Run: headless pygame with SDL's dummy video driver; simulated clock (each Clock.tick advances the game by its frame time, no real sleeping); random seed 0; keys injected as events and as key.get_pressed() state; no mouse input.
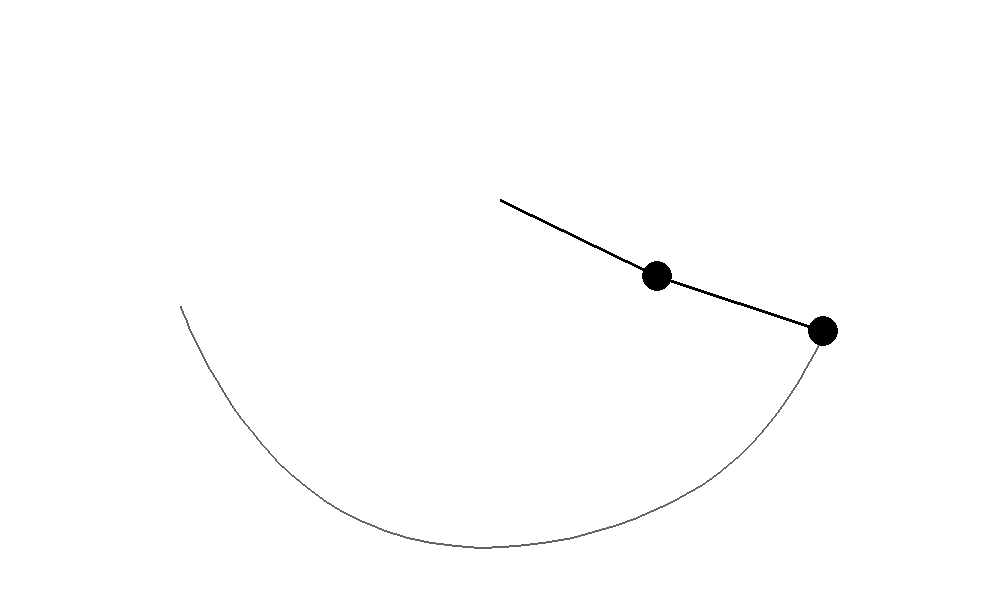
Frame 1 of 4 · flips 1–60 · no input
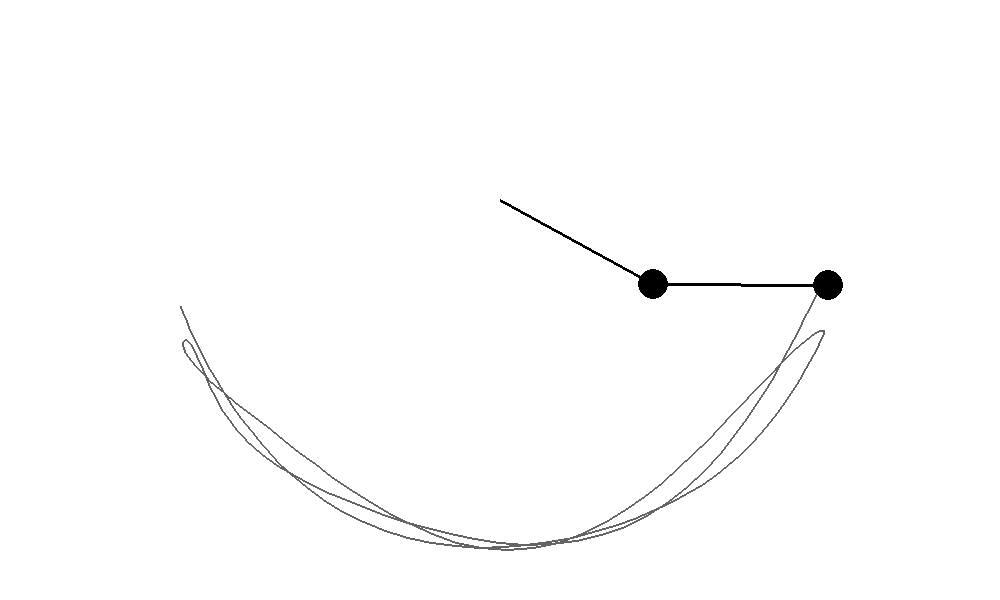
Frame 2 of 4 · flips 61–180 · tapped SPACE, RETURN · held RIGHT (→), D
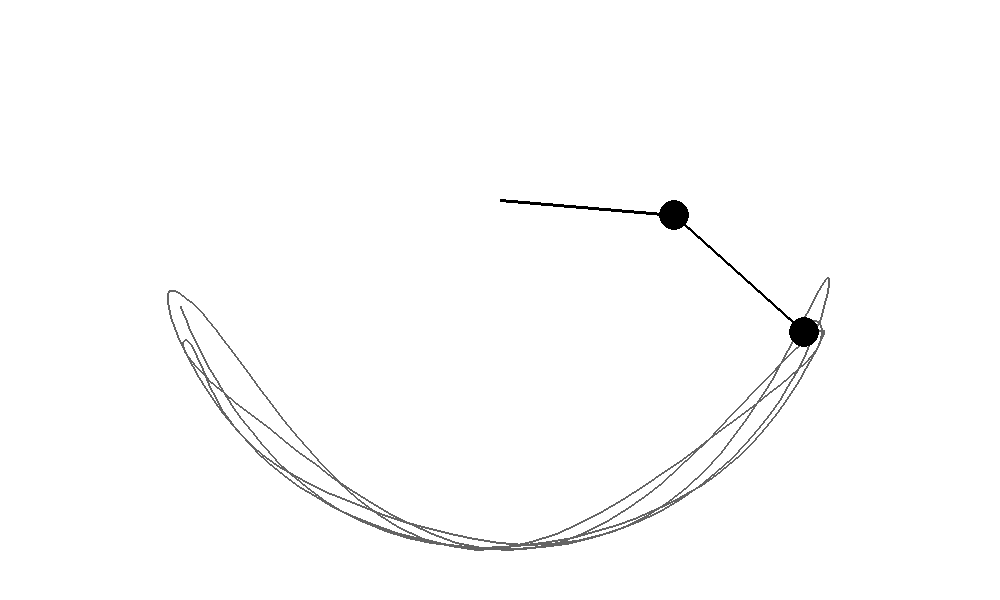
Frame 3 of 4 · flips 181–300 · held DOWN (↓), S
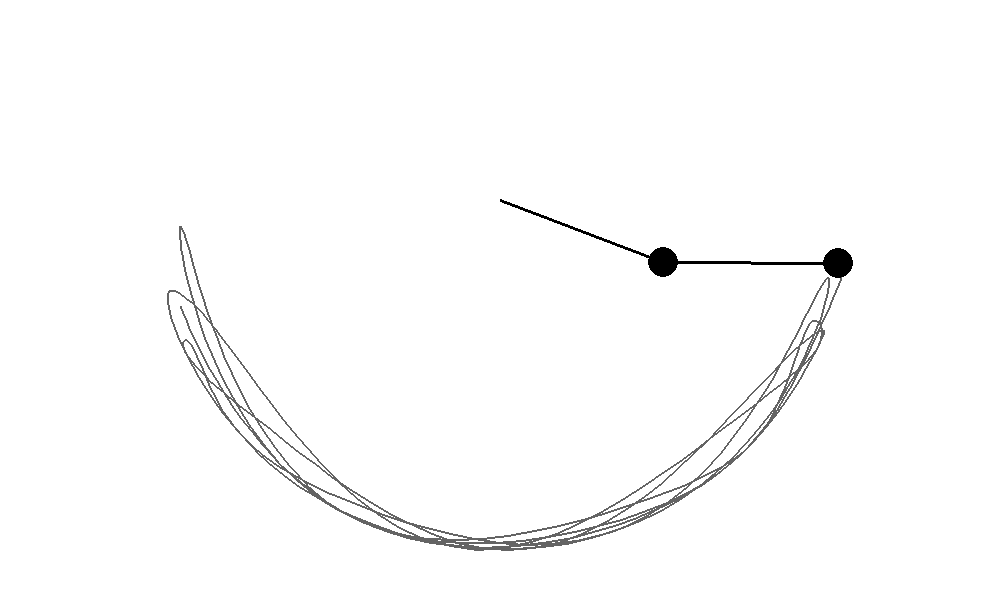
Frame 4 of 4 · flips 301–420 · held LEFT (←), A, UP (↑), W

The pygame program that drew these frames:

from math import cos, pi, sin
import pygame
import time
import random


pygame.init()
height = 600
width = 1000
win = pygame.display.set_mode((width, height))
r1 = r2 = 175
m1 = m2 = 15
a1 = random.uniform(0, 2*pi)
a2 = random.uniform(0, 2*pi)
o = (width/2, 200)
a1v = 0
a2v = 0
g = 1
t = 0
trail_limit = 400

trail = list()

run = True
while run:
    for event in pygame.event.get():
        if event.type == pygame.QUIT:
            run = False
    
    if len(trail) > len(trail):
        trail.pop(0)

    num1 = -g * (2 * m1 + m2) * sin(a1)
    num2 = -m2 * g * sin(a1 - 2 * a2)
    num3 = -2 * sin(a1 - a2) * m2
    num4 = a2v * a2v * r2 + a1v * a1v * r1 * cos(a1 - a2)
    den = r1 * (2 * m1 + m2 - m2 * cos(2 * a1 - 2 * a2))
    a1a = (num1 + num2 + num3 * num4) / den

    num1 = 2 * sin(a1 - a2)
    num2 = (a1v * a1v * r1 * (m1 + m2))
    num3 = g * (m1 + m2) * cos(a1)
    num4 = a2v * a2v * r2 * m2 * cos(a1 - a2)
    den = r2 * (2 * m1 + m2 - m2 * cos(2 * a1 - 2 * a2))
    a2a = (num1 * (num2 + num3 + num4)) / den

    x1 = r1 * sin(a1) + width/2
    y1 = r1 * cos(a1) + o[1]
    x2 = x1 + r2 * sin(a2)
    y2 = y1 + r2 * cos(a2)

    a1v += a1a
    a2v += a2a
    a1 += a1v
    a2 += a2v

    win.fill((255, 255, 255))
    trail.append((x2, y2))
    if len(trail) > 1:
        for i in range(0,len(trail)-1):
            pygame.draw.line(win, (100, 100, 100), trail[i], trail[i+1], 2)
    pygame.draw.line(win, (0, 0, 0), o, (x1, y1), 3)
    pygame.draw.circle(win, (0, 0, 0), (x1, y1), m1, 0)
    pygame.draw.line(win, (0, 0, 0), (x1, y1), (x2, y2), 3)
    pygame.draw.circle(win, (0, 0, 0), (x2, y2), m2, 0)
    pygame.display.update()
    time.sleep(0.0250)
    t += 0.0250
